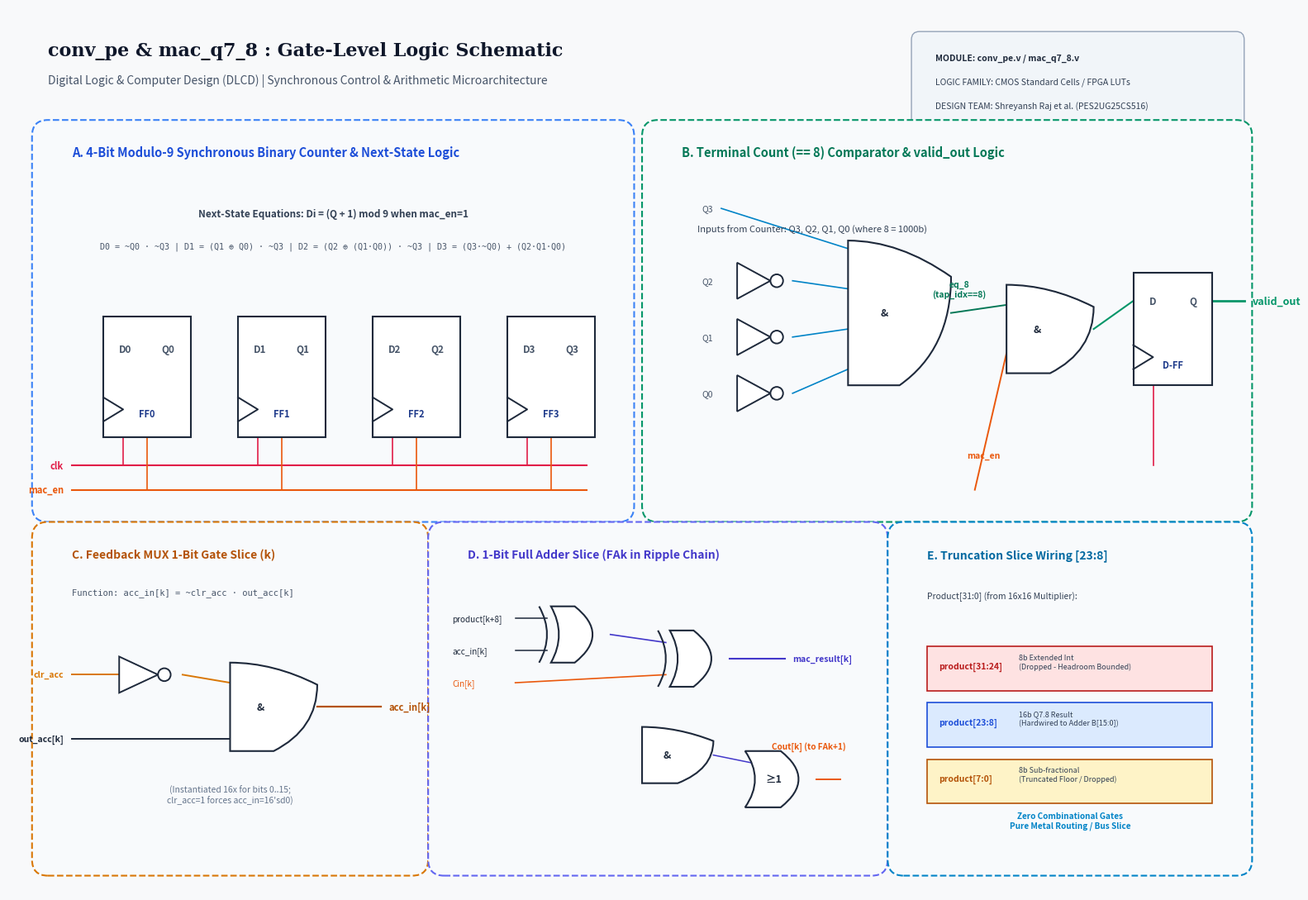

Reproduce this figure in Python. (Note: this script raises an exception after producing the figure.)
import os
import matplotlib
matplotlib.use('Agg')
import matplotlib.pyplot as plt
import matplotlib.patches as patches
from matplotlib.path import Path

fig, ax = plt.subplots(figsize=(16, 11), dpi=200)
fig.patch.set_facecolor('#f8f9fa')
ax.set_facecolor('#f8f9fa')

# Helper functions to draw IEEE standard logic gates
def draw_and_gate(ax, x, y, w=1.2, h=1.0, label=''):
    # AND gate: flat left, curved right
    verts = [
        (x, y - h/2),
        (x, y + h/2),
        (x + w/2, y + h/2),
        (x + w, y + h/4),
        (x + w, y - h/4),
        (x + w/2, y - h/2),
        (x, y - h/2)
    ]
    codes = [Path.MOVETO, Path.LINETO, Path.CURVE3, Path.CURVE3, Path.CURVE3, Path.CURVE3, Path.CLOSEPOLY]
    path = Path(verts, codes)
    patch = patches.PathPatch(path, facecolor='#ffffff', edgecolor='#1e293b', linewidth=1.5, zorder=3)
    ax.add_patch(patch)
    if label:
        ax.text(x + w*0.35, y, label, ha='center', va='center', fontsize=9, fontweight='bold', color='#1e293b')

def draw_xor_gate(ax, x, y, w=1.2, h=1.0, label=''):
    verts = [
        (x + 0.15, y - h/2),
        (x + 0.35, y),
        (x + 0.15, y + h/2),
        (x + w/2, y + h/2),
        (x + w, y),
        (x + w/2, y - h/2),
        (x + 0.15, y - h/2)
    ]
    codes = [Path.MOVETO, Path.CURVE3, Path.CURVE3, Path.LINETO, Path.CURVE3, Path.CURVE3, Path.CLOSEPOLY]
    path = Path(verts, codes)
    patch = patches.PathPatch(path, facecolor='#ffffff', edgecolor='#1e293b', linewidth=1.5, zorder=3)
    ax.add_patch(patch)
    # Curved back line
    back_verts = [(x, y - h/2), (x + 0.2, y), (x, y + h/2)]
    back_codes = [Path.MOVETO, Path.CURVE3, Path.CURVE3]
    back_patch = patches.PathPatch(Path(back_verts, back_codes), facecolor='none', edgecolor='#1e293b', linewidth=1.5, zorder=3)
    ax.add_patch(back_patch)
    if label:
        ax.text(x + w*0.45, y, label, ha='center', va='center', fontsize=8.5, fontweight='bold', color='#1e293b')

def draw_or_gate(ax, x, y, w=1.2, h=1.0, label=''):
    verts = [
        (x, y - h/2),
        (x + 0.25, y),
        (x, y + h/2),
        (x + w/2, y + h/2),
        (x + w, y),
        (x + w/2, y - h/2),
        (x, y - h/2)
    ]
    codes = [Path.MOVETO, Path.CURVE3, Path.CURVE3, Path.LINETO, Path.CURVE3, Path.CURVE3, Path.CLOSEPOLY]
    path = Path(verts, codes)
    patch = patches.PathPatch(path, facecolor='#ffffff', edgecolor='#1e293b', linewidth=1.5, zorder=3)
    ax.add_patch(patch)
    if label:
        ax.text(x + w*0.4, y, label, ha='center', va='center', fontsize=9, fontweight='bold', color='#1e293b')

def draw_not_gate(ax, x, y, w=0.8, h=0.6):
    verts = [(x, y - h/2), (x, y + h/2), (x + w*0.7, y), (x, y - h/2)]
    path = Path(verts, [Path.MOVETO, Path.LINETO, Path.LINETO, Path.CLOSEPOLY])
    patch = patches.PathPatch(path, facecolor='#ffffff', edgecolor='#1e293b', linewidth=1.4, zorder=3)
    ax.add_patch(patch)
    bubble = patches.Circle((x + w*0.7 + 0.08, y), 0.08, facecolor='#ffffff', edgecolor='#1e293b', linewidth=1.4, zorder=4)
    ax.add_patch(bubble)

def draw_dff(ax, x, y, w=1.3, h=1.6, title='D-FF', q_label='Q', d_label='D'):
    rect = patches.Rectangle((x, y - h/2), w, h, facecolor='#ffffff', edgecolor='#1e293b', linewidth=1.5, zorder=3)
    ax.add_patch(rect)
    # Clock triangle
    ax.plot([x, x + 0.25, x], [y - h/2 + 0.2, y - h/2 + 0.35, y - h/2 + 0.5], color='#1e293b', linewidth=1.4, zorder=4)
    ax.text(x + 0.2, y + 0.35, d_label, fontsize=8.5, fontweight='bold', color='#475569', ha='left', va='center')
    ax.text(x + w - 0.2, y + 0.35, q_label, fontsize=8.5, fontweight='bold', color='#475569', ha='right', va='center')
    ax.text(x + w/2, y - 0.45, title, fontsize=8, fontweight='bold', color='#1e3a8a', ha='center', va='center')

# Title & Metadata Block
ax.text(0.5, 10.4, 'conv_pe & mac_q7_8 : Gate-Level Logic Schematic', fontsize=16, fontweight='bold', color='#0f172a', family='serif')
ax.text(0.5, 10.05, 'Digital Logic & Computer Design (DLCD) | Synchronous Control & Arithmetic Microarchitecture', fontsize=10, color='#475569', style='italic')

# Header Box
meta_box = patches.FancyBboxPatch((11.5, 9.6), 4.0, 1.0, boxstyle="round,pad=0.1", facecolor='#f1f5f9', edgecolor='#94a3b8', linewidth=1)
ax.add_patch(meta_box)
ax.text(11.7, 10.35, 'MODULE: conv_pe.v / mac_q7_8.v', fontsize=7.5, fontweight='bold', color='#1e293b')
ax.text(11.7, 10.05, 'LOGIC FAMILY: CMOS Standard Cells / FPGA LUTs', fontsize=7.5, color='#334155')
ax.text(11.7, 9.75, 'DESIGN TEAM: Shreyansh Raj et al. (PES2UG25CS516)', fontsize=7.5, color='#334155')

# SECTION A: 4-BIT MODULO-9 BINARY UP-COUNTER (tap_idx[3:0]) & CONTROL GATES
box_a = patches.FancyBboxPatch((0.5, 4.8), 7.2, 4.6, boxstyle="round,pad=0.2", facecolor='#f8fafc', edgecolor='#3b82f6', linewidth=1.5, linestyle='--')
ax.add_patch(box_a)
ax.text(0.8, 9.15, 'A. 4-Bit Modulo-9 Synchronous Binary Counter & Next-State Logic', fontsize=10.5, fontweight='bold', color='#1d4ed8')

# 4 D Flip-Flops for tap_idx[0..3]
dff_xs = [1.2, 2.9, 4.6, 6.3]
dff_y = 6.4
for i, x in enumerate(dff_xs):
    draw_dff(ax, x, dff_y, w=1.1, h=1.5, title=f'FF{i}', q_label=f'Q{i}', d_label=f'D{i}')

# Next-state logic representation
ax.text(4.1, 8.4, 'Next-State Equations: Di = (Q + 1) mod 9 when mac_en=1', fontsize=8.5, ha='center', color='#334155', fontweight='bold')
ax.text(4.1, 8.0, 'D0 = ~Q0 · ~Q3 | D1 = (Q1 ⊕ Q0) · ~Q3 | D2 = (Q2 ⊕ (Q1·Q0)) · ~Q3 | D3 = (Q3·~Q0) + (Q2·Q1·Q0)', fontsize=7.2, ha='center', color='#475569', family='monospace')

# Common clock, reset, and mac_en bus
ax.plot([0.8, 7.3], [5.3, 5.3], color='#e11d48', linewidth=1.5) # clk
ax.text(0.7, 5.3, 'clk', color='#e11d48', fontsize=8, fontweight='bold', ha='right', va='center')
ax.plot([0.8, 7.3], [5.0, 5.0], color='#ea580c', linewidth=1.5) # mac_en
ax.text(0.7, 5.0, 'mac_en', color='#ea580c', fontsize=8, fontweight='bold', ha='right', va='center')

for x in dff_xs:
    # clk connection to triangle
    ax.plot([x + 0.25, x + 0.25], [5.3, dff_y - 0.75 + 0.35], color='#e11d48', linewidth=1.2)
    # EN connection
    ax.plot([x + 0.55, x + 0.55], [5.0, dff_y - 0.75], color='#ea580c', linewidth=1.2)

# SECTION B: == 8 COMPARATOR & VALID_OUT GENERATOR
box_b = patches.FancyBboxPatch((8.2, 4.8), 7.3, 4.6, boxstyle="round,pad=0.2", facecolor='#f8fafc', edgecolor='#059669', linewidth=1.5, linestyle='--')
ax.add_patch(box_b)
ax.text(8.5, 9.15, 'B. Terminal Count (== 8) Comparator & valid_out Logic', fontsize=10.5, fontweight='bold', color='#047857')

# 4-input AND for (tap_idx == 8) = Q3 · ~Q2 · ~Q1 · ~Q0
ax.text(8.7, 8.2, 'Inputs from Counter: Q3, Q2, Q1, Q0 (where 8 = 1000b)', fontsize=8, color='#334155')

# Draw Inverters for Q2, Q1, Q0
draw_not_gate(ax, 9.2, 7.6, w=0.6, h=0.45)
ax.text(8.9, 7.6, 'Q2', fontsize=7.5, color='#475569', ha='right', va='center')
draw_not_gate(ax, 9.2, 6.9, w=0.6, h=0.45)
ax.text(8.9, 6.9, 'Q1', fontsize=7.5, color='#475569', ha='right', va='center')
draw_not_gate(ax, 9.2, 6.2, w=0.6, h=0.45)
ax.text(8.9, 6.2, 'Q0', fontsize=7.5, color='#475569', ha='right', va='center')
ax.text(8.9, 8.5, 'Q3', fontsize=7.5, color='#475569', ha='right', va='center')

# 4-input AND gate
draw_and_gate(ax, 10.6, 7.2, w=1.3, h=1.8, label='&')
ax.plot([9.0, 10.6], [8.5, 8.0], color='#0284c7', linewidth=1.2) # Q3 straight
ax.plot([9.9, 10.6], [7.6, 7.5], color='#0284c7', linewidth=1.2) # ~Q2
ax.plot([9.9, 10.6], [6.9, 7.0], color='#0284c7', linewidth=1.2) # ~Q1
ax.plot([9.9, 10.6], [6.2, 6.5], color='#0284c7', linewidth=1.2) # ~Q0

ax.text(12.0, 7.4, 'eq_8\n(tap_idx==8)', fontsize=7.5, color='#047857', fontweight='bold', ha='center')

# 2-input AND gate with mac_en
draw_and_gate(ax, 12.6, 7.0, w=1.1, h=1.1, label='&')
ax.plot([11.9, 12.6], [7.2, 7.3], color='#047857', linewidth=1.4)
ax.plot([12.2, 12.6], [5.0, 6.7], color='#ea580c', linewidth=1.4) # mac_en
ax.text(12.1, 5.4, 'mac_en', color='#ea580c', fontsize=7.5, fontweight='bold')

# D-FF for valid_out
draw_dff(ax, 14.2, 7.0, w=1.0, h=1.4, title='D-FF', q_label='Q', d_label='D')
ax.plot([13.7, 14.2], [7.0, 7.35], color='#059669', linewidth=1.5)
ax.plot([15.2, 15.6], [7.35, 7.35], color='#059669', linewidth=2.0)
ax.text(15.7, 7.35, 'valid_out', color='#059669', fontsize=9, fontweight='bold', va='center')
ax.plot([14.45, 14.45], [5.3, 6.3 + 0.35], color='#e11d48', linewidth=1.2) # clk to valid FF

# SECTION C: FEEDBACK CLEAR MULTIPLEXER GATE SLICE (Bit k)
box_c = patches.FancyBboxPatch((0.5, 0.4), 4.6, 4.0, boxstyle="round,pad=0.2", facecolor='#f8fafc', edgecolor='#d97706', linewidth=1.5, linestyle='--')
ax.add_patch(box_c)
ax.text(0.8, 4.15, 'C. Feedback MUX 1-Bit Gate Slice (k)', fontsize=10, fontweight='bold', color='#b45309')

ax.text(0.8, 3.7, 'Function: acc_in[k] = ~clr_acc · out_acc[k]', fontsize=7.5, color='#475569', family='monospace')
draw_not_gate(ax, 1.4, 2.7, w=0.7, h=0.45)
ax.plot([0.8, 1.4], [2.7, 2.7], color='#d97706', linewidth=1.4)
ax.text(0.7, 2.7, 'clr_acc', color='#d97706', fontsize=7.5, fontweight='bold', ha='right', va='center')

draw_and_gate(ax, 2.8, 2.3, w=1.1, h=1.1, label='&')
ax.plot([2.2, 2.8], [2.7, 2.6], color='#d97706', linewidth=1.4)
ax.plot([0.8, 2.8], [1.9, 1.9], color='#1e293b', linewidth=1.4)
ax.text(0.7, 1.9, 'out_acc[k]', color='#1e293b', fontsize=7.5, fontweight='bold', ha='right', va='center')

ax.plot([3.9, 4.7], [2.3, 2.3], color='#b45309', linewidth=1.6)
ax.text(4.8, 2.3, 'acc_in[k]', color='#b45309', fontsize=8, fontweight='bold', va='center')
ax.text(2.8, 1.1, '(Instantiated 16x for bits 0..15;\nclr_acc=1 forces acc_in=16\'sd0)', fontsize=7.5, color='#64748b', ha='center', style='italic')

# SECTION D: 16-BIT FULL ADDER CARRY CHAIN (mac_q7_8 Adder)
box_d = patches.FancyBboxPatch((5.5, 0.4), 5.4, 4.0, boxstyle="round,pad=0.2", facecolor='#f8fafc', edgecolor='#6366f1', linewidth=1.5, linestyle='--')
ax.add_patch(box_d)
ax.text(5.8, 4.15, 'D. 1-Bit Full Adder Slice (FAk in Ripple Chain)', fontsize=10, fontweight='bold', color='#4338ca')

# 1-Bit Full Adder logic gates
draw_xor_gate(ax, 6.7, 3.2, w=0.9, h=0.7, label='')
ax.text(5.6, 3.4, 'product[k+8]', fontsize=7.2, color='#1e293b', ha='left', va='center')
ax.text(5.6, 3.0, 'acc_in[k]', fontsize=7.2, color='#1e293b', ha='left', va='center')
ax.plot([6.4, 6.8], [3.4, 3.4], color='#1e293b', linewidth=1.1)
ax.plot([6.4, 6.8], [3.0, 3.0], color='#1e293b', linewidth=1.1)

draw_xor_gate(ax, 8.2, 2.9, w=0.9, h=0.7, label='')
ax.plot([7.6, 8.3], [3.2, 3.1], color='#4338ca', linewidth=1.2)
ax.plot([6.4, 8.3], [2.6, 2.7], color='#ea580c', linewidth=1.2) # Cin
ax.text(5.6, 2.6, 'Cin[k]', fontsize=7.2, color='#ea580c', ha='left', va='center')

ax.plot([9.1, 9.8], [2.9, 2.9], color='#4338ca', linewidth=1.5)
ax.text(9.9, 2.9, 'mac_result[k]', fontsize=7.5, color='#4338ca', fontweight='bold', va='center')

# Carry Out Logic
draw_and_gate(ax, 8.0, 1.7, w=0.9, h=0.7, label='&')
draw_or_gate(ax, 9.3, 1.4, w=0.9, h=0.7, label='≥1')
ax.plot([8.9, 9.4], [1.7, 1.6], color='#4338ca', linewidth=1.1)
ax.plot([10.2, 10.5], [1.4, 1.4], color='#ea580c', linewidth=1.4)
ax.text(10.1, 1.75, 'Cout[k] (to FAk+1)', fontsize=7.2, color='#ea580c', fontweight='bold', ha='center', va='bottom')

# SECTION E: TRUNCATION SLICE WIRING MAP
box_e = patches.FancyBboxPatch((11.3, 0.4), 4.2, 4.0, boxstyle="round,pad=0.2", facecolor='#f8fafc', edgecolor='#0284c7', linewidth=1.5, linestyle='--')
ax.add_patch(box_e)
ax.text(11.6, 4.15, 'E. Truncation Slice Wiring [23:8]', fontsize=10, fontweight='bold', color='#0369a1')

ax.text(11.6, 3.65, 'Product[31:0] (from 16x16 Multiplier):', fontsize=7.5, color='#334155')

# Wire map boxes
trunc_boxes = [
    ('product[31:24]', '8b Extended Int\n(Dropped - Headroom Bounded)', '#fee2e2', '#b91c1c'),
    ('product[23:8]', '16b Q7.8 Result\n(Hardwired to Adder B[15:0])', '#dbeafe', '#1d4ed8'),
    ('product[7:0]', '8b Sub-fractional\n(Truncated Floor / Dropped)', '#fef3c7', '#b45309')
]

y_tb = 3.0
for label, desc, bg, fg in trunc_boxes:
    r = patches.Rectangle((11.6, y_tb - 0.5), 3.6, 0.55, facecolor=bg, edgecolor=fg, linewidth=1.2)
    ax.add_patch(r)
    ax.text(11.75, y_tb - 0.22, label, fontsize=7.5, fontweight='bold', color=fg)
    ax.text(12.75, y_tb - 0.22, desc, fontsize=6.5, color='#334155')
    y_tb -= 0.7

ax.text(13.4, 0.8, 'Zero Combinational Gates\nPure Metal Routing / Bus Slice', fontsize=7.2, color='#0284c7', fontweight='bold', ha='center', style='italic')

# Global Axis Settings
ax.set_xlim(0, 16)
ax.set_ylim(0, 11)
ax.axis('off')

plt.tight_layout()
out_file = os.path.join(r'C:\Users\SHREYANSH RAJ\DLCD_Neural_Accelerator\docs\mini_project_submission', 'conv_pe_gate_level_diagram.png')
plt.savefig(out_file, facecolor=fig.get_facecolor(), edgecolor='none', dpi=200)
plt.close()

print('Saved gate level diagram to:', out_file)
